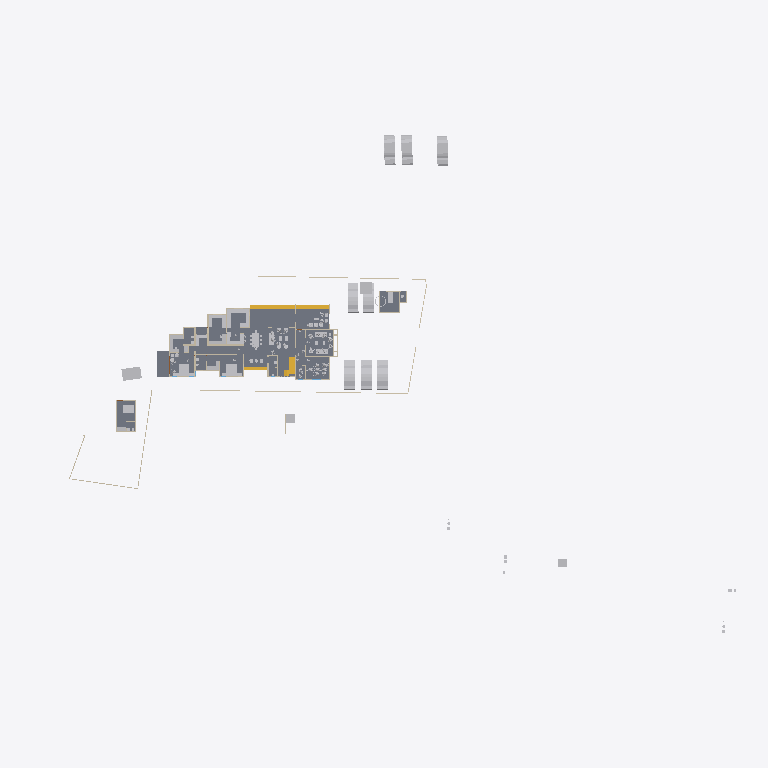
Plan cut of the same IFC building model at storey 'GF' (level 0.45 m, cut at 1.85 m), seen from above with north up, elements coloured by IFC class: 35 other elements (light grey), 17 walls (beige), 6 slabs (grey), 5 stair flights (yellow). Cut surfaces are drawn darker.
Extent 123.3 m × 86.4 m × 18.0 m (x, y, z). Storeys (7): Road Level at 0.00 m; Concept at 0.00 m; Existing at 0.00 m; Roof at 0.00 m; Area at 0.00 m; GF at 0.45 m; FF at 3.45 m. Elements (390): 120 IfcWall, 97 IfcFurniture, 53 IfcBuildingElementProxy, 33 IfcDoor, 31 IfcSanitaryTerminal, 21 IfcWindow, 8 IfcSlab, 8 IfcVehicle, 6 IfcRoof, 6 IfcStairFlight, 2 IfcGeographicElement, 2 IfcRailing.

HEADER;
FILE_DESCRIPTION(('ViewDefinition[DesignTransferView]'),'2;1');
FILE_NAME('Jailani.ifc','2025-12-18T22:35:11+05:30',(''),(''),'IfcOpenShell 0.8.4','Bonsai 0.8.4','Nobody');
FILE_SCHEMA(('IFC4X3'));
ENDSEC;
DATA;
#1=IFCPROJECT('1rEyq$MlvDVO9q4X_6O_vh',$,'My Project',$,$,$,$,(#14,#26),#9);
#31=IFCSITE('2ymv4STDrDCBgdvlSnG91s',$,'My Site',$,$,#54,$,$,$,$,$,$,$,$);
#37=IFCBUILDING('0WCwdFWaT3fvN6dYFJV0G3',$,'My Building',$,$,#60,$,$,$,$,$,$);
#43=IFCBUILDINGSTOREY('3glIUxBxj019WI9WL2_LBp',$,'Road Level',$,$,#66,$,$,$,$);
#2091=IFCBUILDINGSTOREY('0gksAyAJzF1eVdNHxF82jx',$,'GF',$,$,#2111,$,$,$,$);
#9684=IFCBUILDINGSTOREY('0GW8AoQ6z9OfFkHNDnUrmB',$,'FF',$,$,#79158,$,$,$,$);
#36449=IFCBUILDINGSTOREY('08MXqDc890wx$ikiXcsfjl',$,'Concept',$,$,#36465,$,$,$,$);
#37612=IFCBUILDINGSTOREY('3FqJSqHaz8MQtwN4CzJUgT',$,'Existing',$,$,#37627,$,$,$,$);
#39460=IFCBUILDINGSTOREY('2$v9ldK6P2VucsJp$wo$TV',$,'Roof',$,$,#39475,$,$,$,$);
#119304=IFCBUILDINGSTOREY('0qBaI9Ey94591kdt6C2Jnr',$,'Area',$,$,#119319,$,$,$,$);
#4726=IFCSLAB('2FiUBYKgX14Ok5pfpzPww9',$,'Slab',$,$,#104282,#4737,$,$);
#100712=IFCSLAB('1DsvWWCbL7cANGjESzliI9',$,'Slab',$,$,#121449,#100733,$,$);
#100672=IFCSLAB('0rsLiG2dbCD8BwexqTqqYU',$,'Slab',$,$,#121454,#100693,$,$);
#119444=IFCSLAB('1HaPt$rVH898ahLpgi_hqp',$,'Slab',$,$,#121464,#119465,$,$);
#119404=IFCSLAB('1aZu1s_$9FNPL98$qgJvat',$,'Slab',$,$,#121459,#119425,$,$);
#41382=IFCVEHICLE('1IZ4nX7e53bPYukwIgWlwk',$,'Vehicle',$,$,#104118,#41395,$,$);
#41410=IFCVEHICLE('0vgVxzNb92ZxtGg52SdjXf',$,'Vehicle',$,$,#104123,#41423,$,$);
#42195=IFCVEHICLE('3MkhLELVLDs8uvUp6MaLNE',$,'Vehicle',$,$,#104128,#42208,$,$);
#40568=IFCVEHICLE('3YADKfQzbBmOkqjeAW8eZC',$,'Vehicle',$,$,#41076,#40581,$,$);
#40601=IFCVEHICLE('2n0InfZ3983xlP1tLNpSFe',$,'Vehicle',$,$,#41081,#40614,$,$);
#40247=IFCVEHICLE('1o80UYAPX4cRrso8iBSkYA',$,'Vehicle',$,$,#41071,#40260,$,$);
#103859=IFCVEHICLE('0Rj7kGn8PAKQhJ_nG_1K0p',$,'Vehicle',$,$,#104178,#103872,$,$);
#82694=IFCVEHICLE('1WbX0ZaZv1EAj6UxZaEAuW',$,'Vehicle',$,$,#104133,#82707,$,$);
#4239=IFCBUILDINGELEMENTPROXY('3q7lNd2p17oe3AMat8N37d',$,'Toilet 2',$,$,#81645,#4249,$,.COMPLEX.);
#117188=IFCSTAIRFLIGHT('28ZoyOiSz75w_lwgbpSsXK',$,'StairFlight',$,$,#117322,#117264,$,2,1,0.150000005960464,0.0900000035762787,$);
#4250=IFCBUILDINGELEMENTPROXY('3toYnKI0v7vRY5ZvUmLVDd',$,'Toilet1',$,$,#81650,#4260,$,.COMPLEX.);
#55484=IFCFURNITURE('3TkWbzkAX1QAVy26F4DON4',$,'Furniture',$,$,#116000,#55497,$,$);
#116897=IFCSTAIRFLIGHT('26dIN7ntT4SuqmzpxmP9Xh',$,'StairFlight',$,$,#117078,#116977,$,2,1,0.150000005960464,0.0900000035762787,.STRAIGHT.);
#48553=IFCFURNITURE('2Ze14ZEU9CiBG9_AhI5DIZ',$,'Furniture',$,$,#116005,#48562,$,$);
#55457=IFCFURNITURE('0V6hxvZwXE6hVLVUBmKQZG',$,'Furniture',$,$,#121093,#55466,$,$);
#60594=IFCSTAIRFLIGHT('3K6s0TXK14hg3GYNy0Q3Ew',$,'StairFlight',$,$,#125162,#60602,$,7,6,0.160000000681196,0.150000005960464,.STRAIGHT.);
#101745=IFCFURNITURE('3hoLwjlaj1bx3MhQhdoDlQ',$,'Furniture',$,$,#102113,#101774,$,$);
#3370=IFCWALL('0xoPJC_XvDxeOzIZpSQWPO',$,'Wall',$,$,#35160,#3381,$,$);
#80165=IFCTRANSPORTELEMENT('3e3Q4k1592$RuhbEiGY1JY',$,'TransportElement',$,$,#125167,#80195,$,$);
#56306=IFCFURNITURE('1_EYla0VL98hdUWu1GNTXR',$,'Furniture',$,$,#120184,#56317,$,$);
#3433=IFCWALL('2gqgdNokT89Rrmjq1x$gkt',$,'Wall',$,$,#35105,#3444,$,$);
#23555=IFCTRANSPORTELEMENT('10_X8X5DHBYv3U3r1ASSTk',$,'TransportElement',$,$,#35085,#23564,$,$);
#2632=IFCWALL('1hiIP0I5r0ZAybbUAFoviW',$,'Wall',$,$,#112940,#2638,$,$);
#75308=IFCWALL('0aRmjp_Qf6AeBX3Xe9lqsI',$,'Wall',$,$,#112538,#75319,$,$);
#3190=IFCWALL('193oymhqH3WPw9ieWVOFsJ',$,'Wall',$,$,#36281,#3201,$,$);
#117079=IFCSTAIRFLIGHT('0wwefDXsDEhufwaO7vO8Bx',$,'StairFlight',$,$,#117317,#117149,$,2,1,0.150000005960464,0.0900000035762787,.STRAIGHT.);
#56276=IFCFURNITURE('2vLizZk7fBbeZGzZ1jCZw5',$,'Furniture',$,$,#120179,#56287,$,$);
#2457=IFCWALL('38EbZ7mAL5TfofCc1aVwCP',$,'Wall',$,$,#113131,#2463,$,$);
#102477=IFCFURNITURE('3epe7VZw5Bdw8FKqcPZS7s',$,'Furniture',$,$,#104108,#102507,$,$);
#91504=IFCFURNITURE('16bqPFk7X3fwBdom6ECqxL',$,'Furniture',$,$,#120204,#91515,$,$);
#2607=IFCWALL('0hLi5deXP5Zfo$NOtNZznY',$,'Wall',$,$,#112989,#2613,$,$);
#48220=IFCFURNITURE('1QWqY1IIrEJwc5UsSxSNE6',$,'Furniture',$,$,#113934,#48233,$,$);
#108669=IFCFURNITURE('3bCYOyBxHA5AHLAMUemJi_',$,'Furniture',$,$,#120854,#108680,$,$);
#106585=IFCFURNITURE('1euKBichrDpuMcuOc3YKnc',$,'Furniture',$,$,#120189,#106596,$,$);
#108787=IFCFURNITURE('0R0nJhEQD7teYa2$PIecHO',$,'Furniture',$,$,#120194,#108798,$,$);
#96889=IFCFURNITURE('0vSkcro912JR$kB$WM69H4',$,'Furniture',$,$,#120199,#96900,$,$);
#74767=IFCWALL('0PfuzQe8PDVgwkyTxt9HLX',$,'Wall',$,$,#120702,#74778,$,$);
#6030=IFCFURNITURE('3gD11dh7T2SPAde6fVBVr4',$,'Furniture',$,$,#102358,#6043,$,$);
#56246=IFCFURNITURE('2mj$BvRbP1f9_7V7W1oVwT',$,'Furniture',$,$,#120269,#56257,$,$);
#91254=IFCWALL('1G4ZGs46D6h8NSP8wZK7Mf',$,'Wall',$,$,#123316,#91265,$,$);
#89686=IFCFURNITURE('13ALM621n4AfCK13kNr2ii',$,'Furniture',$,$,#102363,#89699,$,$);
#124831=IFCSLAB('3RlOlnuqX8vuBrjHpAc3tK',$,'Slab',$,$,#125157,#124855,$,$);
#95662=IFCFURNITURE('27hWn$oSn4quXDvk$_jaZG',$,'Furniture',$,$,#120254,#95673,$,$);
#92229=IFCWALL('3xRq$DcULFeQXxWiBIfq7y',$,'Wall',$,$,#113059,#92240,$,$);
#2582=IFCWALL('3AhfTEAr96zBOu2JT1DiVf',$,'Wall',$,$,#113113,#2588,$,$);
#73692=IFCWALL('0NFDUSK41CyhhmKQii$1su',$,'Wall',$,$,#123482,#73703,$,$);
#57053=IFCFURNITURE('2BepyqesL86OgduNsO02sh',$,'Furniture',$,$,#120154,#57064,$,$);
#56707=IFCFURNITURE('3vVXXivcj3cuUgfA$Fo3Wy',$,'Furniture',$,$,#120149,#56718,$,$);
#119773=IFCFURNITURE('2r_AIZo5D5QuP0U2TnkfKP',$,'Furniture',$,$,#120279,#119784,$,$);
#2407=IFCWALL('1wqYISk15EtxPgF1WYwVVh',$,'Wall',$,$,#100330,#2413,$,$);
#56164=IFCFURNITURE('1NDOqTkPT45hXxPi7JQfG6',$,'Furniture',$,$,#120209,#56175,$,$);
#100281=IFCWALL('2fzXKGPWP48uyMaTiY3vHW',$,'Wall',$,$,#100427,#100292,$,$);
#86870=IFCWALL('1_fX$FEwXFLOJR8rOkkV$4',$,'Wall',$,$,#111473,#86881,$,$);
#60792=IFCSTAIRFLIGHT('10ogIcYZLE9B5Yy0naKqkX',$,'StairFlight',$,$,#124404,#60805,$,7,6,0.160000000681196,0.150000005960464,.STRAIGHT.);
#116495=IFCFURNITURE('3mttx6DFz3yusfM$dud0Ke',$,'Furniture',$,$,#120274,#116506,$,$);
#86840=IFCWALL('1zaCosLNjApxxIMARr_CVV',$,'Wall',$,$,#111478,#86851,$,$);
#107970=IFCFURNITURE('0gk13jQbD6$A_nhPymp19t',$,'Furniture',$,$,#123621,#107981,$,$);
#60124=IFCWALL('2egd4x5r5Bt9ju5FZWKZ7D',$,'Wall',$,$,#123826,#60135,$,$);
ENDSEC;
